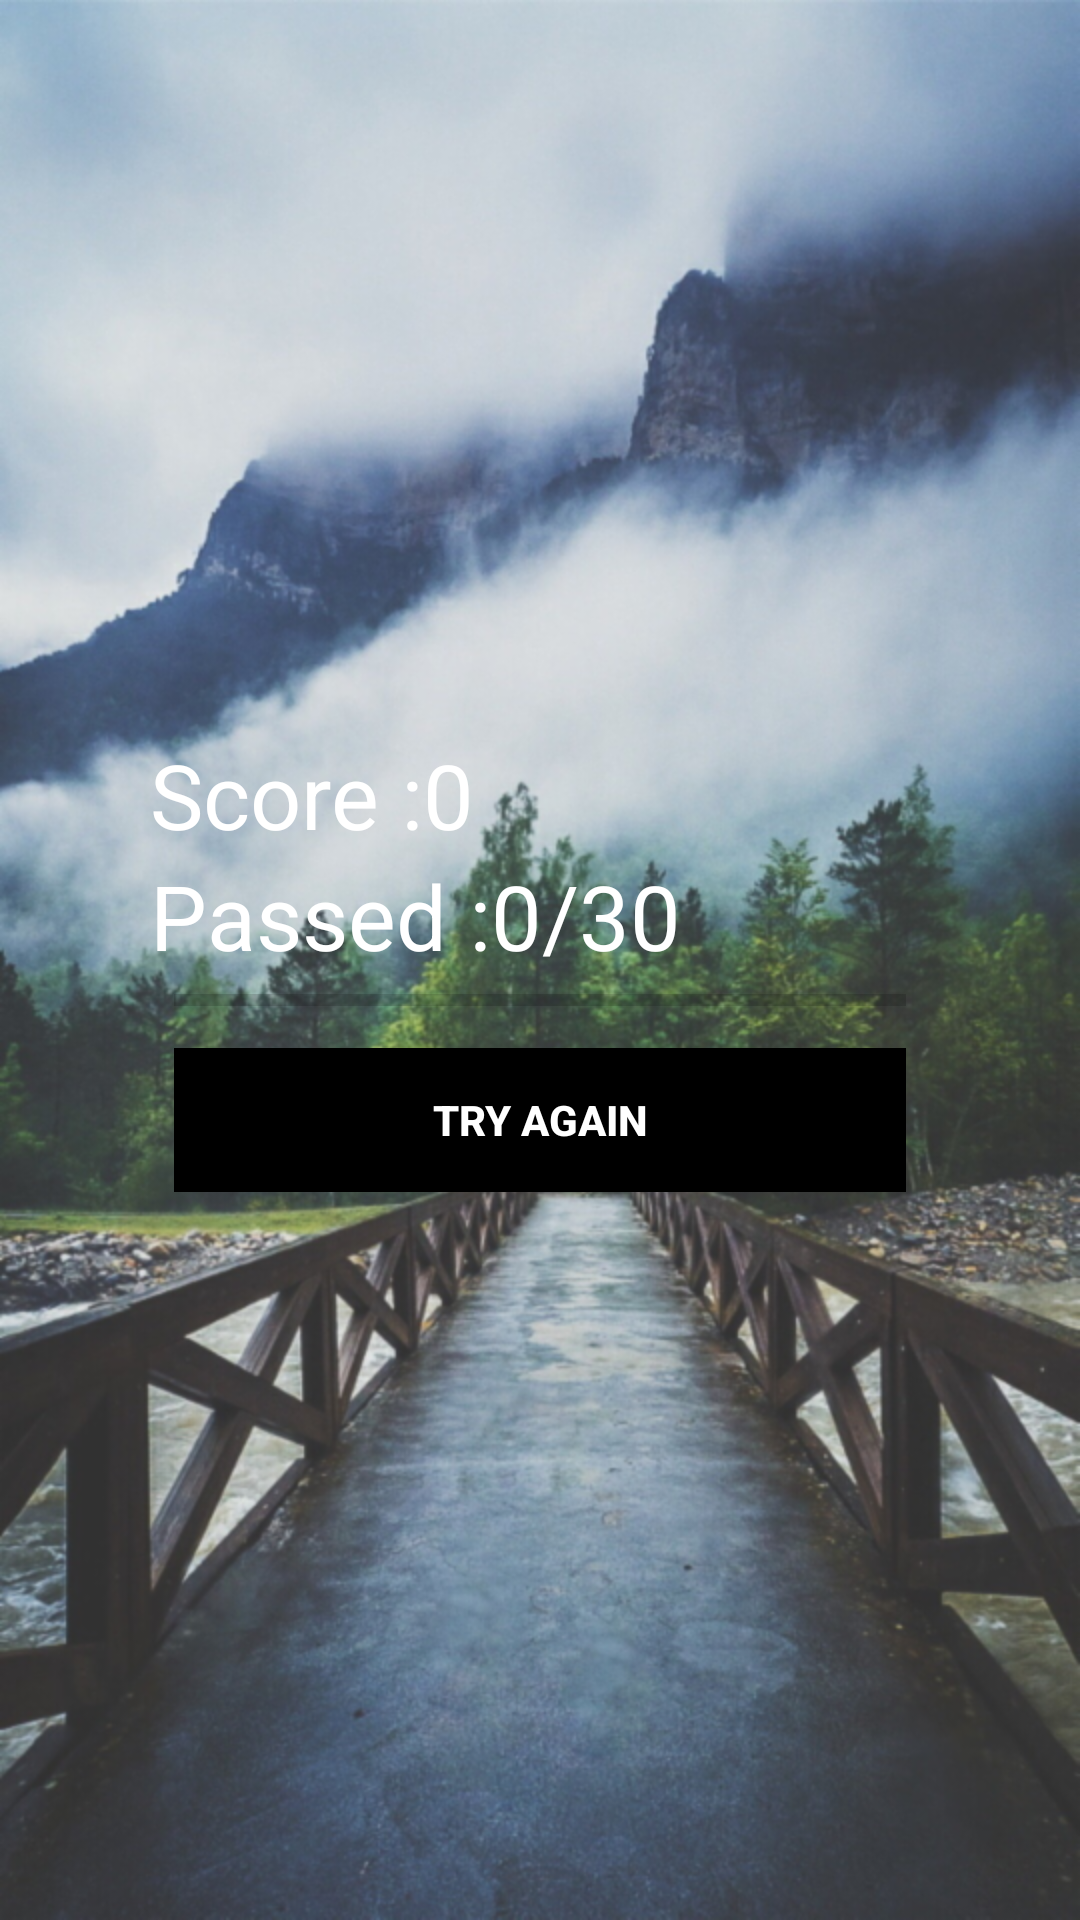

This screen was rendered from an Android layout file. Write that file and the resources it references.
<!-- AndroidManifest.xml: application theme AppTheme -->
<!-- res/layout/activity_done.xml -->
<?xml version="1.0" encoding="utf-8"?>
<RelativeLayout xmlns:android="http://schemas.android.com/apk/res/android"
    xmlns:app="http://schemas.android.com/apk/res-auto"
    xmlns:tools="http://schemas.android.com/tools"
    android:layout_width="match_parent"
    android:layout_height="match_parent"
    android:background="@drawable/webp"
    tools:context="com.project.rogue.sobored.Done">

    <RelativeLayout
        android:layout_centerInParent="true"
        android:layout_margin="30dp"
        android:padding="20dp"
        android:layout_width="match_parent"
        android:layout_height="wrap_content">
        
        <LinearLayout
            android:orientation="vertical"
            android:id="@+id/btnGroup"
            android:paddingTop="10dp"
            android:layout_width="match_parent"
            android:layout_height="wrap_content">

            <TextView
                android:id="@+id/txtTotalScore"
                android:text="Score :0"
                android:textSize="30sp"
                android:textColor="@android:color/white"

                android:layout_width="wrap_content"
                android:layout_height="wrap_content" />

            <TextView
                android:id="@+id/txtTotalQuestion"
                android:text="Passed :0/30"
                android:textSize="30sp"
                android:textColor="@android:color/white"

                android:layout_width="wrap_content"
                android:layout_height="wrap_content" />

            <ProgressBar
                style="@style/Widget.AppCompat.ProgressBar.Horizontal"
                android:id="@+id/doneProgressBar"
                android:layout_marginLeft="8dp"
                android:layout_marginRight="8dp"

                android:layout_width="match_parent"
                android:layout_height="wrap_content" />

            <Button
                style="@style/Widget.AppCompat.Button.Borderless"
                android:id="@+id/btnTryAgain"
                android:layout_margin="8dp"
                android:background="@android:color/black"
                android:foreground="?android:attr/selectableItemBackground"
                android:text="Try Again"
                android:textColor="@android:color/white"
                android:textStyle = "bold"
                android:theme="@style/MyButton"
                android:layout_width="match_parent"
                android:layout_height="wrap_content" /> //changed the button color

        </LinearLayout>
        
    </RelativeLayout>

</RelativeLayout>
<!-- resources referenced by this layout -->
<resources>
  <!-- drawable webp: png bitmap (drawable-mdpi, 938141 bytes) -->
  <style name="MyButton" parent="Theme.AppCompat.Light">
          <item name="colorControlHighlight">#1CB3BC</item>
  
      </style>
  <style name="AppTheme" parent="Theme.AppCompat.Light.NoActionBar">
          
          <item name="colorPrimary">@color/colorPrimary</item>
          <item name="colorPrimaryDark">@color/colorPrimaryDark</item>
          <item name="colorAccent">@color/colorAccent</item>
      </style>
  <!-- not gathered from this repository: default colours our renderer supplied (Android Studio template values) -->
  <color name="colorPrimary">#FF6200EE</color>
  <color name="colorPrimaryDark">#FF3700B3</color>
  <color name="colorAccent">#FF03DAC5</color>
</resources>
